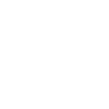
t = 0.00 s
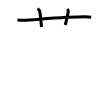
t = 3.00 s
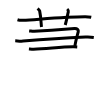
t = 6.00 s
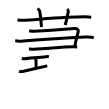
t = 9.00 s
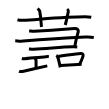
t = 12.00 s
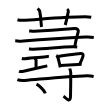
t = 15.00 s

The animated SVG that drew these frames (rendered in a browser with its animation timeline set to each time). Animation: 15 SMIL elements (animate=15); one cycle of 15.00 s.

<svg width="109px" height="109px" viewBox="0 0 px 109px" xmlns="http://www.w3.org/2000/svg" xmlns:xlink="http://www.w3.org/1999/xlink" xml:space="preserve" version="1.1"  baseProfile="full">
<path d="M17.5,19.77c1.76,0.53,3.81,0.63,5.57,0.53c16.18-0.96,43.37-3.46,62.02-3.53c2.93-0.01,4.69,0.25,6.16,0.51" style="fill:none;stroke:black;stroke-width:3;opacity:0">
  <animate attributeType="CSS" attributeName="opacity" from="0" to="1" begin="0s" dur="1s" repeatCount="Indefinite" fill="freeze" />
</path>
<path d="M37.5,8.57c1.5,1.23,1.98,1.6,2.14,2.36C41.14,18,41.07,24.43,41.5,27" style="fill:none;stroke:black;stroke-width:3;opacity:0">
  <animate attributeType="CSS" attributeName="opacity" from="0" to="1" begin="1s" dur="1s" repeatCount="Indefinite" fill="freeze" />
</path>
<path d="M67.2,9c0.83,0.74,1.38,1.86,1.1,2.94c-0.83,3.31-1.88,8.83-3.07,13.06" style="fill:none;stroke:black;stroke-width:3;opacity:0">
  <animate attributeType="CSS" attributeName="opacity" from="0" to="1" begin="2s" dur="1s" repeatCount="Indefinite" fill="freeze" />
</path>
<path d="M29.13,30.91c2.13,0.18,3.15,0.48,5.11,0.36c11.92-0.72,32.01-2.14,40.27-2.78c2.75-0.21,4.18,1.33,3.76,3.14c-1.11,4.73-1.92,6.21-3.41,14.35" style="fill:none;stroke:black;stroke-width:3;opacity:0">
  <animate attributeType="CSS" attributeName="opacity" from="0" to="1" begin="3s" dur="1s" repeatCount="Indefinite" fill="freeze" />
</path>
<path d="M15.23,40.75c2.72,0.17,4.85,0.56,7.84,0.33c20.68-1.58,46.67-3.19,62.32-3.96C88,37,90.5,37,93.79,37.44" style="fill:none;stroke:black;stroke-width:3;opacity:0">
  <animate attributeType="CSS" attributeName="opacity" from="0" to="1" begin="4s" dur="1s" repeatCount="Indefinite" fill="freeze" />
</path>
<path d="M28.91,48.98c1.17,0.09,3.27,0.32,4.67,0.27c12.84-0.45,27.56-2.2,39.23-2.38c1.87-0.03,3.04,0,4.43,0.09" style="fill:none;stroke:black;stroke-width:3;opacity:0">
  <animate attributeType="CSS" attributeName="opacity" from="0" to="1" begin="5s" dur="1s" repeatCount="Indefinite" fill="freeze" />
</path>
<path d="M21.85,58.54c0.69,0.17,2.04,0.21,2.73,0.16c4.38-0.3,16.5-1.79,21.36-2.07c1.14-0.06,2.38-0.08,2.95,0.01" style="fill:none;stroke:black;stroke-width:3;opacity:0">
  <animate attributeType="CSS" attributeName="opacity" from="0" to="1" begin="6s" dur="1s" repeatCount="Indefinite" fill="freeze" />
</path>
<path d="M34.26,58.59c0.99,0.22,1.78,1,1.78,1.47c0,3.27,0.03,3.46,0.03,8.31" style="fill:none;stroke:black;stroke-width:3;opacity:0">
  <animate attributeType="CSS" attributeName="opacity" from="0" to="1" begin="7s" dur="1s" repeatCount="Indefinite" fill="freeze" />
</path>
<path d="M19.1,71.09c0.75,0.38,2.25,0.58,4.49,0.08c6.23-1.39,17.46-3.88,23.69-5.27" style="fill:none;stroke:black;stroke-width:3;opacity:0">
  <animate attributeType="CSS" attributeName="opacity" from="0" to="1" begin="8s" dur="1s" repeatCount="Indefinite" fill="freeze" />
</path>
<path d="M56.25,55.48c0.4,0.21,0.81,0.39,0.98,0.65c1.39,2.09,2.1,7.42,3.05,11.17" style="fill:none;stroke:black;stroke-width:3;opacity:0">
  <animate attributeType="CSS" attributeName="opacity" from="0" to="1" begin="9s" dur="1s" repeatCount="Indefinite" fill="freeze" />
</path>
<path d="M58.27,56.47c8.17-1.09,17.63-2.79,22.31-3.07c1.71-0.1,2.67,0.6,2.49,2.18c-0.2,1.75-1.7,4.89-3.21,8.26" style="fill:none;stroke:black;stroke-width:3;opacity:0">
  <animate attributeType="CSS" attributeName="opacity" from="0" to="1" begin="10s" dur="1s" repeatCount="Indefinite" fill="freeze" />
</path>
<path d="M60.47,65.47c5.5-0.31,13.56-0.85,21.11-1.32" style="fill:none;stroke:black;stroke-width:3;opacity:0">
  <animate attributeType="CSS" attributeName="opacity" from="0" to="1" begin="11s" dur="1s" repeatCount="Indefinite" fill="freeze" />
</path>
<path d="M17.38,79.71c1.88,0.77,5.31,0.93,7.22,0.77C42.5,79,67.25,76.25,87.04,75.71c3.13-0.09,5.02,0.37,6.59,0.75" style="fill:none;stroke:black;stroke-width:3;opacity:0">
  <animate attributeType="CSS" attributeName="opacity" from="0" to="1" begin="12s" dur="1s" repeatCount="Indefinite" fill="freeze" />
</path>
<path d="M69.64,68.48c0.08,0.36,1.11,1.87,1.11,4.15c0,15.35-0.22,19.2-0.22,22.93c0,9.06-5.16,1.77-7.1,0.61" style="fill:none;stroke:black;stroke-width:3;opacity:0">
  <animate attributeType="CSS" attributeName="opacity" from="0" to="1" begin="13s" dur="1s" repeatCount="Indefinite" fill="freeze" />
</path>
<path d="M36.5,84.12c3.11,1.63,8.04,6.71,8.82,9.24" style="fill:none;stroke:black;stroke-width:3;opacity:0">
  <animate attributeType="CSS" attributeName="opacity" from="0" to="1" begin="14s" dur="1s" repeatCount="Indefinite" fill="freeze" />
</path>
</svg>
